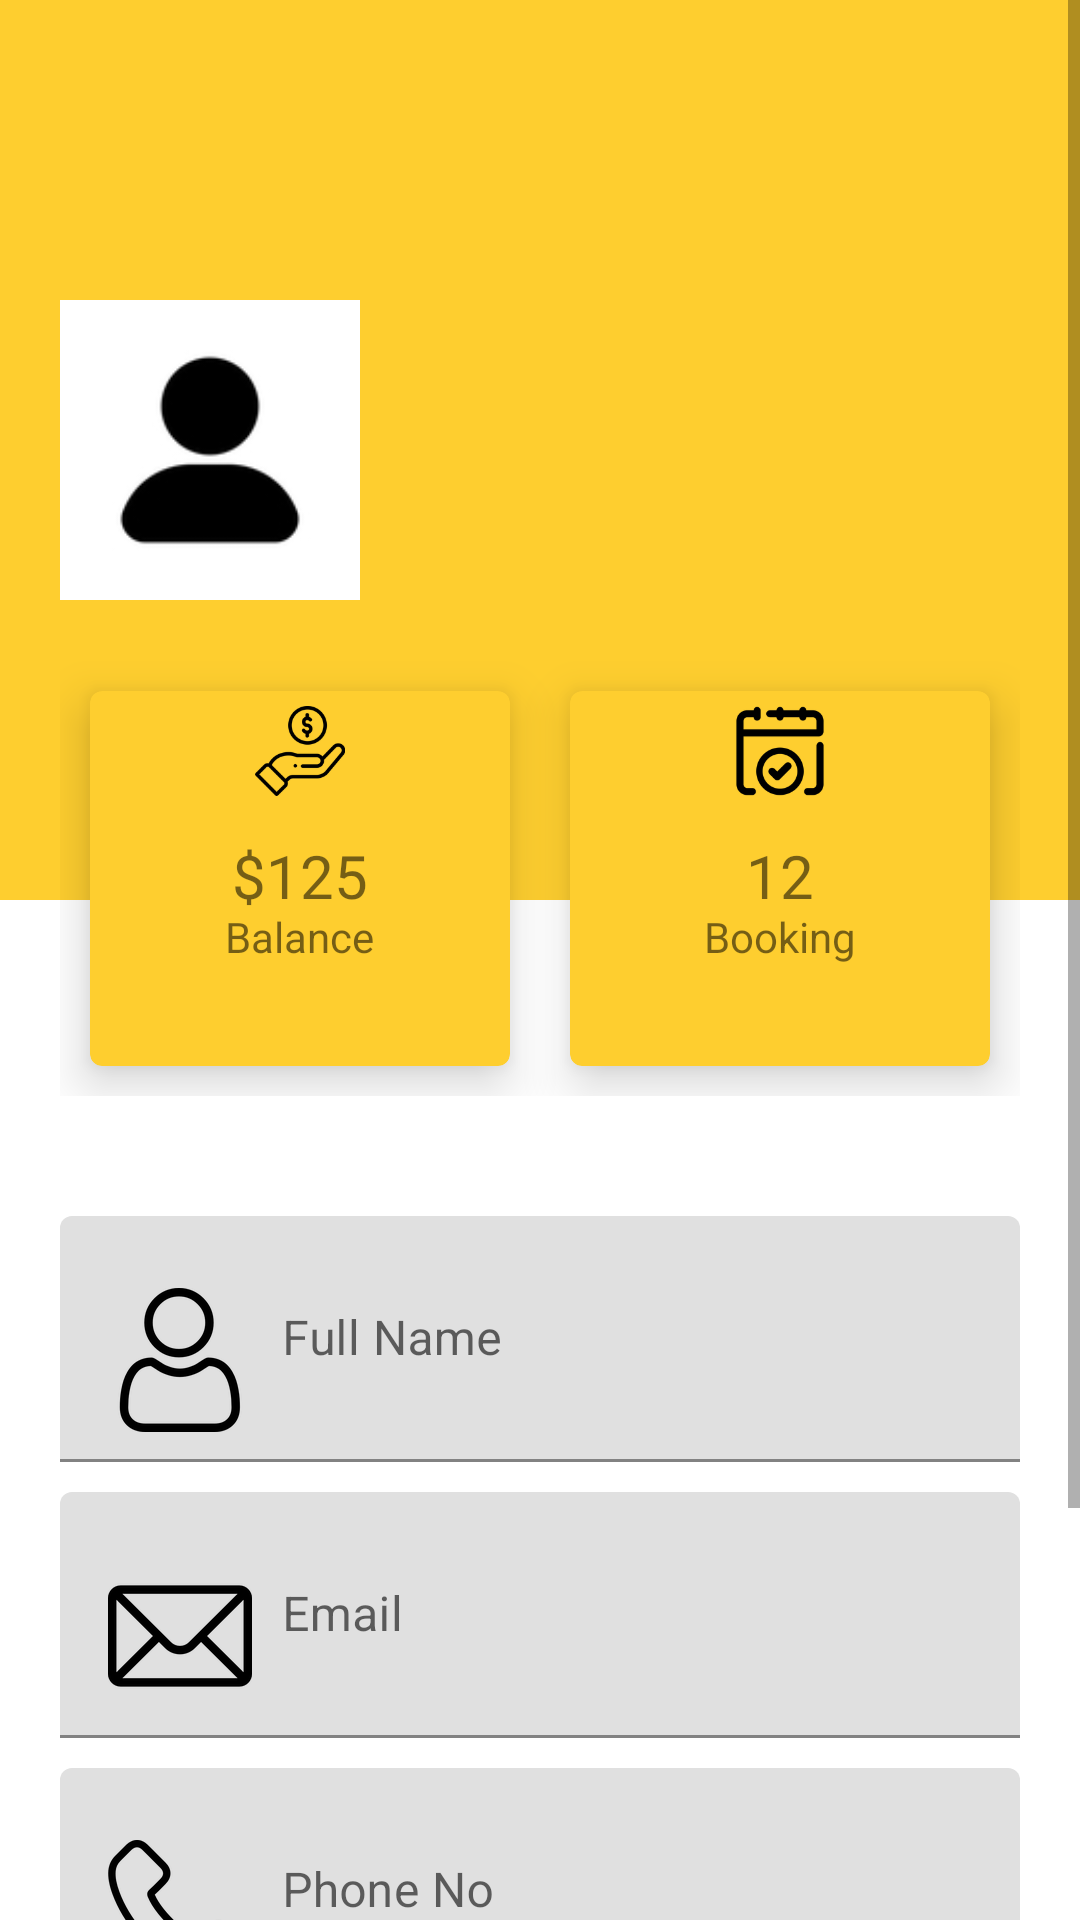

Reconstruct the res/layout file that produces this screen, plus the resources it refers to.
<!-- AndroidManifest.xml: application theme Theme.MyApp -->
<!-- res/layout/activity_user_profile.xml -->
<?xml version="1.0" encoding="utf-8"?>
<ScrollView xmlns:android="http://schemas.android.com/apk/res/android"
    xmlns:app="http://schemas.android.com/apk/res-auto"
    xmlns:tools="http://schemas.android.com/tools"
    android:layout_width="match_parent"
    android:layout_height="match_parent"
    tools:context=".UserProfile">


    <LinearLayout
        android:layout_width="match_parent"
        android:layout_height="match_parent"
        android:orientation="vertical">

        <RelativeLayout
            android:layout_width="match_parent"
            android:layout_height="300dp"
            android:background="#fece2f"
            android:padding="20dp">

            <ImageView
                android:id="@+id/profile_image"
                android:layout_width="100dp"
                android:layout_height="100dp"
                android:layout_centerVertical="true"
                android:src="@drawable/profile_pic" />

            <TextView
                android:id="@+id/fullname_field"
                android:layout_width="wrap_content"
                android:layout_height="wrap_content"
                android:layout_centerVertical="true"
                android:layout_marginLeft="10dp"
                android:layout_toRightOf="@+id/profile_image"
                android:fontFamily="@font/bungee"
                android:includeFontPadding="false"

                android:textSize="20sp" />

            <TextView
                android:id="@+id/username_field"
                android:layout_width="wrap_content"
                android:layout_height="wrap_content"
                android:layout_below="@+id/fullname_field"
                android:layout_marginLeft="10dp"
                android:layout_toRightOf="@+id/profile_image"
                android:includeFontPadding="false"

                android:textSize="14sp" />


        </RelativeLayout>

        <LinearLayout
            android:layout_width="match_parent"
            android:layout_height="wrap_content"
            android:layout_marginTop="-100dp"
            android:padding="20dp">

            <com.google.android.material.card.MaterialCardView
                android:layout_width="0dp"
                android:layout_height="125dp"
                android:layout_margin="10dp"
                android:layout_weight="1"
                app:cardBackgroundColor="#fece2f"
                app:cardElevation="10dp">

                <RelativeLayout
                    android:layout_width="match_parent"
                    android:layout_height="match_parent"
                    android:padding="5dp">

                    <ImageView
                        android:layout_width="30dp"
                        android:layout_height="30dp"
                        android:layout_centerHorizontal="true"
                        android:src="@drawable/payment_image" />

                    <TextView
                        android:id="@+id/payment_label"
                        android:layout_width="wrap_content"
                        android:layout_height="wrap_content"
                        android:layout_centerInParent="true"
                        android:fontFamily="@font/bungee"
                        android:includeFontPadding="false"
                        android:text="$125"
                        android:textSize="20sp" />

                    <TextView
                        android:id="@+id/payment_desc"
                        android:layout_width="wrap_content"
                        android:layout_height="wrap_content"
                        android:layout_below="@+id/payment_label"
                        android:layout_centerHorizontal="true"
                        android:includeFontPadding="false"
                        android:text="Balance"
                        android:textSize="14sp" />


                </RelativeLayout>


            </com.google.android.material.card.MaterialCardView>


            <com.google.android.material.card.MaterialCardView
                android:layout_width="0dp"
                android:layout_height="125dp"
                android:layout_margin="10dp"
                android:layout_weight="1"
                app:cardBackgroundColor="#fece2f"
                app:cardElevation="10dp">

                <RelativeLayout
                    android:layout_width="match_parent"
                    android:layout_height="match_parent"
                    android:padding="5dp">

                    <ImageView
                        android:layout_width="30dp"
                        android:layout_height="30dp"
                        android:layout_centerHorizontal="true"
                        android:src="@drawable/booking_image" />

                    <TextView
                        android:id="@+id/looking_label"
                        android:layout_width="wrap_content"
                        android:layout_height="wrap_content"
                        android:layout_centerInParent="true"
                        android:fontFamily="@font/bungee"
                        android:includeFontPadding="false"
                        android:text="12"
                        android:textSize="20sp" />

                    <TextView
                        android:id="@+id/booking_desc"
                        android:layout_width="wrap_content"
                        android:layout_height="wrap_content"
                        android:layout_below="@+id/looking_label"
                        android:layout_centerHorizontal="true"
                        android:includeFontPadding="false"
                        android:text="Booking"
                        android:textSize="14sp" />


                </RelativeLayout>


            </com.google.android.material.card.MaterialCardView>


        </LinearLayout>


        <LinearLayout
            android:layout_width="match_parent"
            android:layout_height="wrap_content"
            android:orientation="vertical"
            android:padding="20dp">

            <com.google.android.material.textfield.TextInputLayout
                android:id="@+id/full_name_profile"
                android:layout_width="match_parent"
                android:layout_height="wrap_content"
                android:layout_marginBottom="10dp"
                android:hint="Full Name">

                <com.google.android.material.textfield.TextInputEditText
                    android:layout_width="match_parent"
                    android:layout_height="wrap_content"

                    android:drawableLeft="@drawable/username_icon"
                    android:drawablePadding="10dp">

                </com.google.android.material.textfield.TextInputEditText>

            </com.google.android.material.textfield.TextInputLayout>

            <com.google.android.material.textfield.TextInputLayout
                android:id="@+id/email_profile"
                android:layout_width="match_parent"
                android:layout_height="wrap_content"
                android:layout_marginBottom="10dp"
                android:hint="Email">

                <com.google.android.material.textfield.TextInputEditText
                    android:layout_width="match_parent"

                    android:layout_height="wrap_content"
                    android:drawableLeft="@drawable/mail"
                    android:drawablePadding="10dp"
                    >

                </com.google.android.material.textfield.TextInputEditText>

            </com.google.android.material.textfield.TextInputLayout>

            <com.google.android.material.textfield.TextInputLayout
                android:id="@+id/phone_no_profile"
                android:layout_width="match_parent"
                android:layout_height="wrap_content"
                android:layout_marginBottom="10dp"
                android:hint="Phone No">

                <com.google.android.material.textfield.TextInputEditText

                    android:layout_width="match_parent"
                    android:layout_height="wrap_content"
                    android:drawableLeft="@drawable/phone"
                    android:drawablePadding="10dp"
                    >

                </com.google.android.material.textfield.TextInputEditText>

            </com.google.android.material.textfield.TextInputLayout>

            <com.google.android.material.textfield.TextInputLayout
                android:id="@+id/password_profile"
                android:layout_width="match_parent"
                android:layout_height="wrap_content"
                android:layout_marginBottom="10dp"
                android:hint="Password">

                <com.google.android.material.textfield.TextInputEditText
                    android:layout_width="match_parent"
                    android:layout_height="wrap_content"
                    android:drawableLeft="@drawable/password"
                    android:drawablePadding="10dp">

                </com.google.android.material.textfield.TextInputEditText>

            </com.google.android.material.textfield.TextInputLayout>

            <Button
                android:layout_width="match_parent"
                android:layout_height="wrap_content"
                android:background="@color/black"

                android:fontFamily="@font/bungee"
                android:text="Update" />
        </LinearLayout>
    </LinearLayout>

</ScrollView>
<!-- resources referenced by this layout -->
<resources>
  <color name="black">#FF000000</color>
  <!-- drawable booking_image: png bitmap (drawable, 23813 bytes) -->
  <!-- drawable mail: png bitmap (drawable-hdpi, 2028 bytes) -->
  <!-- drawable payment_image: png bitmap (drawable, 36693 bytes) -->
  <!-- drawable phone: png bitmap (drawable, 23161 bytes) -->
  <!-- drawable profile_pic: png bitmap (drawable-hdpi, 2328 bytes) -->
  <!-- drawable username_icon: png bitmap (drawable-hdpi, 3216 bytes) -->
  <style name="Theme.MyApp" parent="Theme.MaterialComponents.DayNight.NoActionBar">
          
          <item name="colorPrimary">@color/purple_500</item>
          <item name="colorPrimaryVariant">@color/purple_700</item>
          <item name="colorOnPrimary">@color/white</item>
          
          <item name="colorSecondary">@color/teal_200</item>
          <item name="colorSecondaryVariant">@color/teal_700</item>
          <item name="colorOnSecondary">@color/black</item>
  
          
          <item name="android:statusBarColor">?attr/colorPrimaryVariant</item>
          
          <item name="android:windowContentTransitions">true</item>
      </style>
  <color name="purple_500">#FF6200EE</color>
  <color name="purple_700">#FF3700B3</color>
  <color name="white">#FFFFFFFF</color>
  <color name="teal_200">#FF03DAC5</color>
  <color name="teal_700">#FF018786</color>
</resources>
